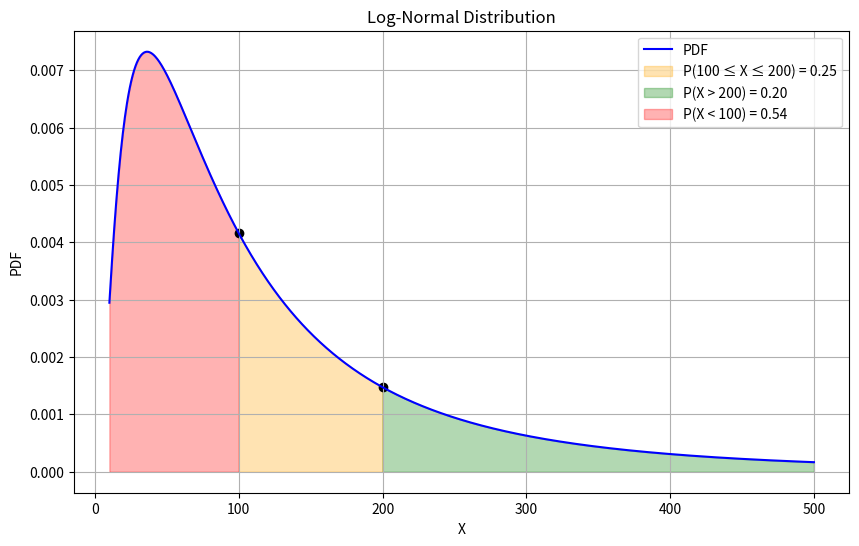

Generate this figure with matplotlib:
"""Log-Normal Distribution:
    The log-normal distribution is a continuous probability distribution of a random variable whose logarithm is
    normally distributed. It models right-skewed data where values are positive and multiplicative rather than additive.

Formula:
    The probability density function (PDF) of the log-normal distribution is given by:
    f(x) = (1 / (xσ sqrt(2π))) * e^(- (ln(x) - μ)² / (2σ²))
where:
    μ = mean of the natural logarithm of x
    σ² = variance of the natural logarithm of x
    σ = standard deviation of the natural logarithm of x
    e = Euler’s number (≈ 2.718)
    π = Pi (≈ 3.1416)

Statistical Properties:
    - Mean: E[X] = e^(μ + σ²/2)
    - Variance: Var(X) = (e^(σ²) - 1) * e^(2μ + σ²)
    - Mode: e^(μ - σ²)
    - Skewness: (e^(σ²) + 2) * sqrt(e^(σ²) - 1)
    - Kurtosis: e^(4σ²) + 2e^(3σ²) + 3e^(2σ²) - 6

Log-Normal Transformation:
    If X follows a log-normal distribution, then:
        Y = ln(X) ~ N(μ, σ²)
    follows a normal distribution with mean μ and variance σ².

Properties of the Log-Normal Distribution:
    - Always positive (X > 0)
    - Right-skewed distribution
    - Mean > Median > Mode
    - Skewness and kurtosis depend on σ²

Applications:
    - Modeling stock prices and financial returns
    - Analyzing income distribution and economic data
    - Modeling size of biological organisms (e.g., bacteria growth)
    - Reliability analysis and failure times
    - Environmental data modeling (e.g., pollutant concentration)
"""

import numpy as np
import matplotlib.pyplot as plt
import seaborn as sns
from scipy.stats import lognorm

# Sample data representing a log-normal distribution
shape = 0.954  # Standard deviation of log(X)
scale = np.exp(4.5)  # Mean of log(X) transformed back

# Create a log-normal distribution
lognorm_dist = lognorm(s=shape, scale=scale)

print("-----Start calculating probability under points-----")
# Calculate the CDF values at 100 and 200
cdf_100 = lognorm_dist.cdf(100)
cdf_200 = lognorm_dist.cdf(200)

# Calculate the probabilities
prob_between_100_and_200 = cdf_200 - cdf_100
prob_greater_than_200 = 1 - cdf_200
prob_less_than_100 = cdf_100

print(
    f"Probability of being between 100 and 200: {prob_between_100_and_200:.2f}")
print(f"Probability of being greater than 200: {prob_greater_than_200:.2f}")
print(f"Probability of being less than 100: {prob_less_than_100:.2f}")
print("-----End calculating probability under points-----\n\n")

print("-----Start Visualizing-----")
# Define the range of values
x_values = np.linspace(10, 500, 1000)

# Calculate the PDF values
pdf_values = lognorm_dist.pdf(x_values)

# Plot the PDF and highlight areas
plt.figure(figsize=(10, 6))
sns.lineplot(x=x_values, y=pdf_values, color='blue', label='PDF')
plt.fill_between(np.linspace(100, 200, 1000), lognorm_dist.pdf(np.linspace(100, 200, 1000)),
                 color='orange', alpha=0.3, label=f'P(100 ≤ X ≤ 200) = {prob_between_100_and_200:.2f}')
plt.fill_between(np.linspace(200, max(x_values), 1000), lognorm_dist.pdf(np.linspace(200, max(x_values), 1000)),
                 color='green', alpha=0.3, label=f'P(X > 200) = {prob_greater_than_200:.2f}')
plt.fill_between(np.linspace(min(x_values), 100, 1000), lognorm_dist.pdf(np.linspace(min(x_values), 100, 1000)),
                 color='red', alpha=0.3, label=f'P(X < 100) = {prob_less_than_100:.2f}')
plt.scatter([100, 200], [lognorm_dist.pdf(100),
            lognorm_dist.pdf(200)], color='black')
plt.xlabel('X')
plt.ylabel('PDF')
plt.title('Log-Normal Distribution')
plt.legend()
plt.grid(True)
plt.show()
print("-----End Visualizing-----")
